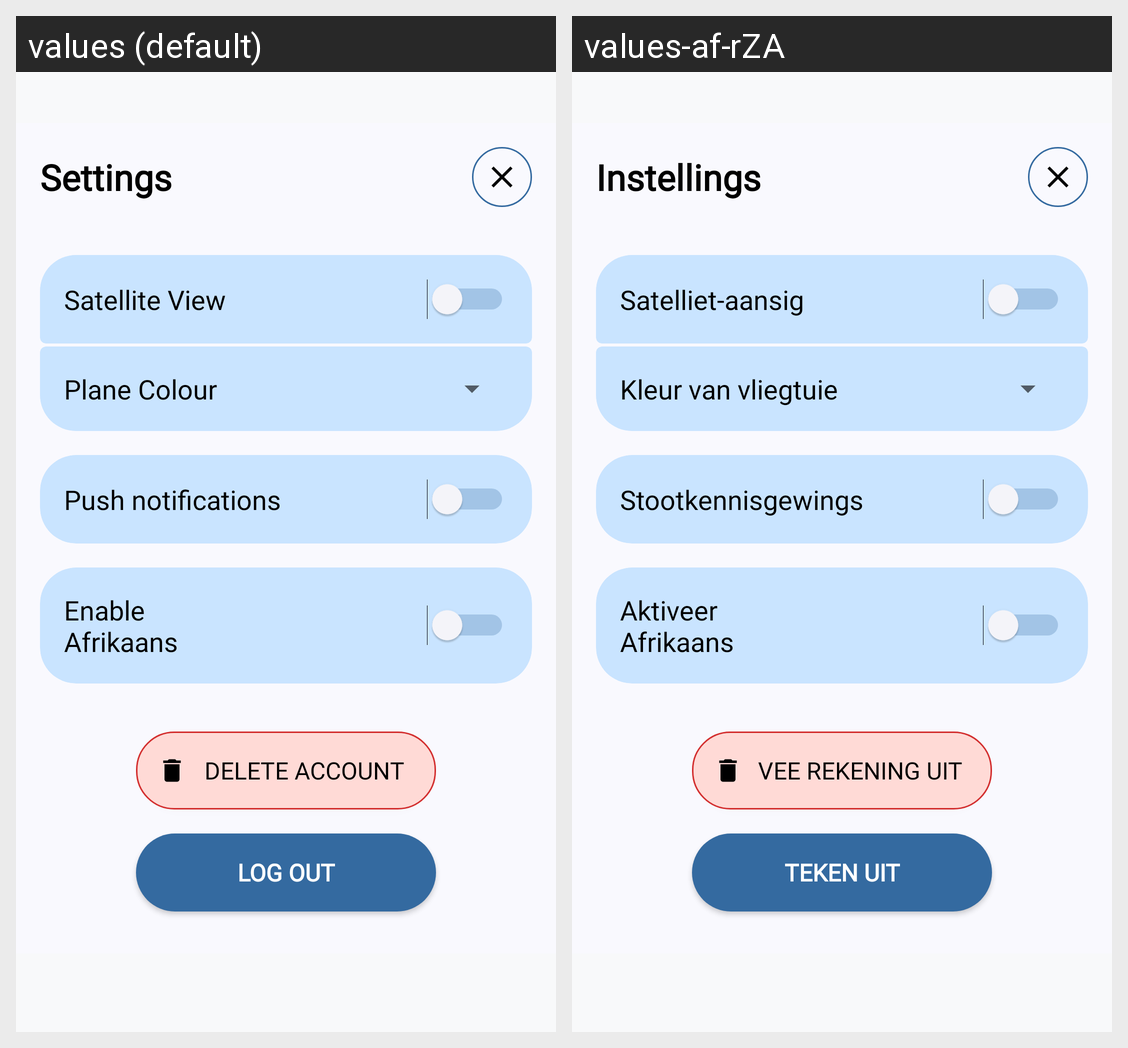

Here is an Android app screen in its default locale and in the app's own translations. Write out the translated-string differences for the strings that appear on this screen.
Android screen res/layout/activity_setting_page.xml rendered under 2 locales, left to right: values (default), values-af-rZA. Device: Nexus 5 (rendered at 1080×1920; each locale shown at half size, 540×960, under a caption strip naming it); theme Theme.AppCompat.Light.
Strings drawn on this screen, with the default value and each locale's value (text and hints the layout hard-codes, and strings that could not be matched under every locale, appear in the picture but are not listed):

settings
  values: Settings
  values-af-rZA: Instellings

satellite_view
  values: Satellite View
  values-af-rZA: Satelliet-aansig

plane_colour
  values: Plane Colour
  values-af-rZA: Kleur van vliegtuie

push_notifications
  values: Push notifications
  values-af-rZA: Stootkennisgewings

enable_afrikaans
  values: Enable Afrikaans
  values-af-rZA: Aktiveer Afrikaans

delete_account
  values: Delete Account
  values-af-rZA: Vee Rekening uit

log_out
  values: Log Out
  values-af-rZA: Teken uit
